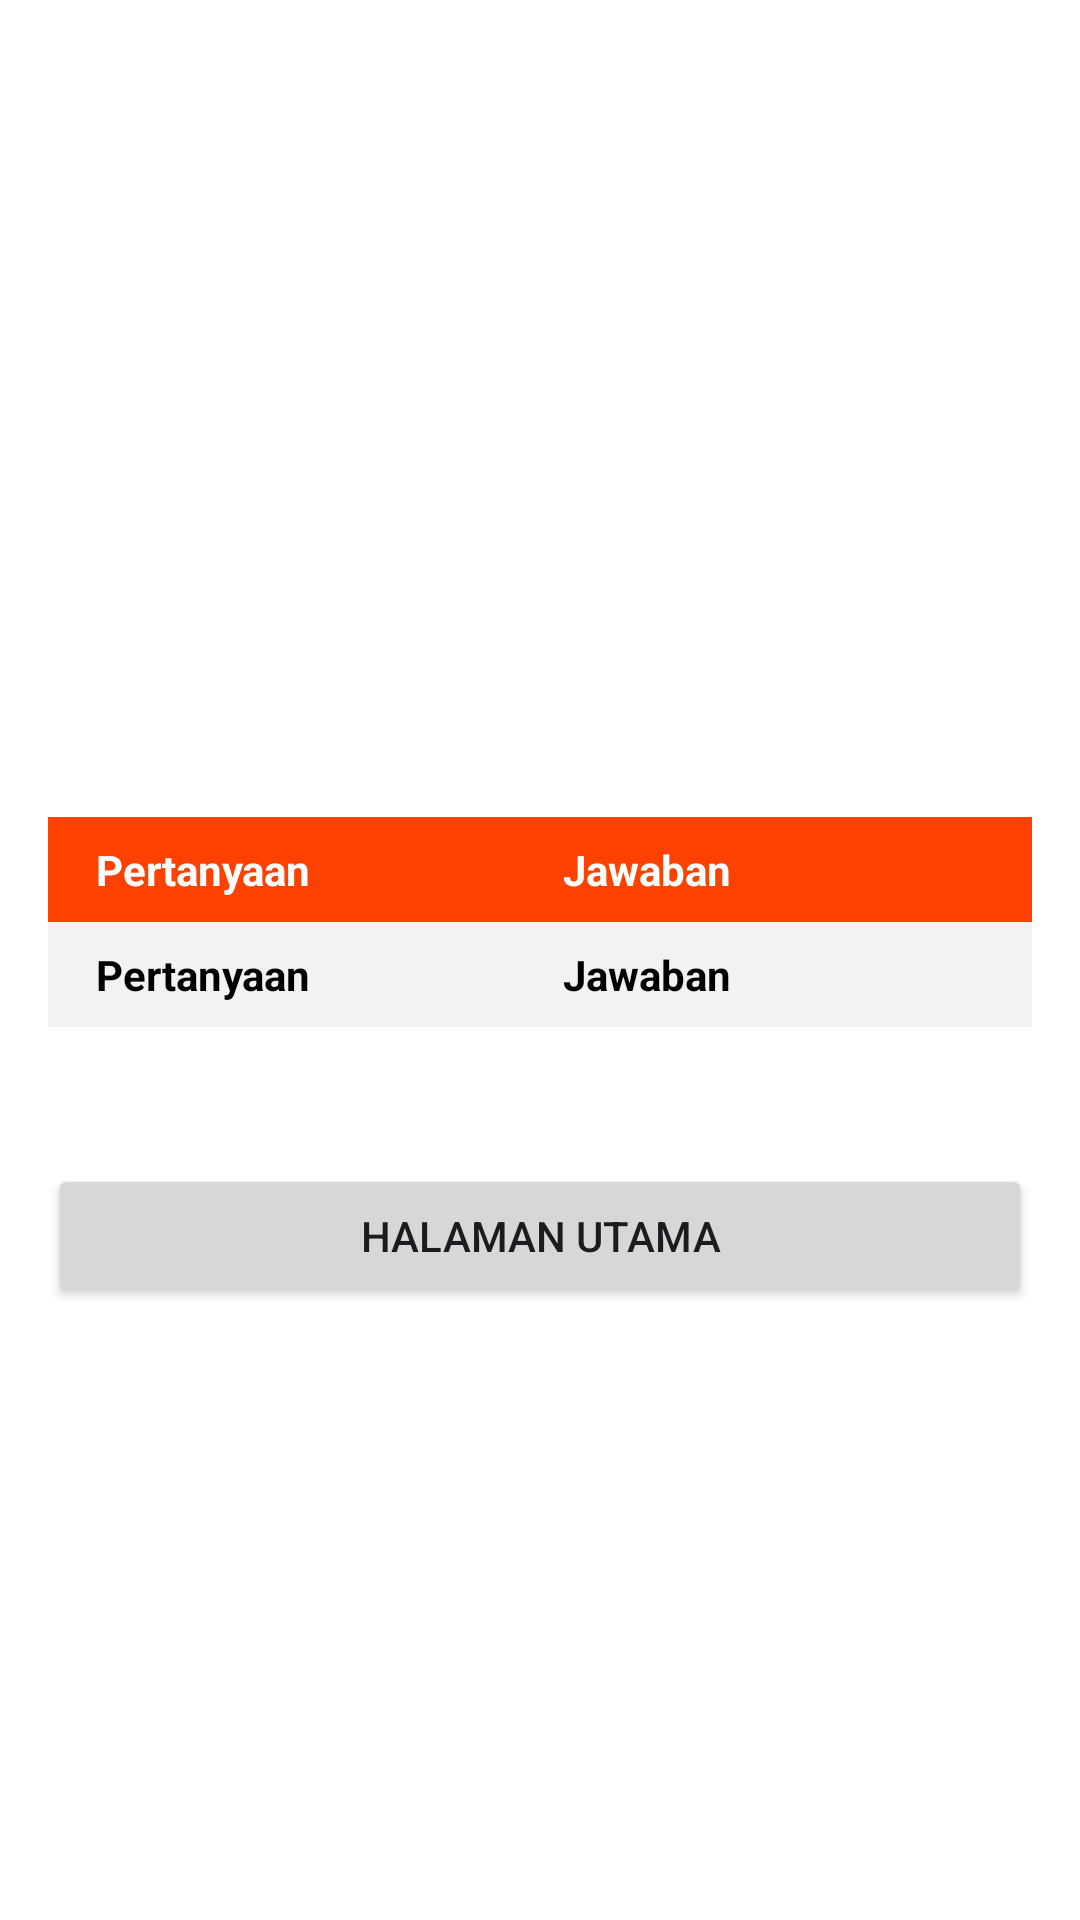

Reconstruct the res/layout file that produces this screen, plus the resources it refers to.
<!-- AndroidManifest.xml: application theme Theme.Teran -->
<!-- res/layout/activity_survey_result.xml -->
<?xml version="1.0" encoding="utf-8"?>
<ScrollView xmlns:android="http://schemas.android.com/apk/res/android"
    xmlns:app="http://schemas.android.com/apk/res-auto"
    xmlns:tools="http://schemas.android.com/tools"
    android:id="@+id/main"
    android:layout_width="match_parent"
    android:layout_height="match_parent"
    tools:context=".ui.survey.SurveyResultActivity">

    <LinearLayout
        android:layout_width="match_parent"
        android:layout_height="wrap_content"
        android:orientation="vertical"
        android:layout_marginHorizontal="16dp">

        <ImageView
            android:id="@+id/stressResultImage"
            android:layout_width="200dp"
            android:layout_height="200dp"
            android:layout_marginTop="16dp"
            tools:srcCompat="@drawable/illustration_stress" />

        <TextView
            android:id="@+id/stressResultTitle"
            android:layout_width="match_parent"
            android:layout_height="wrap_content"
            android:layout_marginTop="16dp"
            android:textColor="@color/orange"
            android:textSize="24sp"
            android:textStyle="bold"
            tools:text="Kamu mengalami stress dengan probabilitas 97%" />

        <TableLayout
            android:layout_width="match_parent"
            android:layout_height="match_parent"
            android:layout_marginTop="8dp">
            <TableRow
                android:paddingHorizontal="16dp"
                android:paddingVertical="8dp"
                android:background="@color/orange">
                <TextView
                    android:layout_width="wrap_content"
                    android:layout_height="wrap_content"
                    android:text="Pertanyaan"
                    android:textColor="@color/white"
                    android:layout_weight="1"
                    android:textStyle="bold"/>
                <TextView
                    android:layout_width="match_parent"
                    android:layout_height="wrap_content"
                    android:text="Jawaban"
                    android:textColor="@color/white"
                    android:layout_weight="1"
                    android:textStyle="bold"/>
            </TableRow>
            <TableRow
                android:paddingHorizontal="16dp"
                android:paddingVertical="8dp"
                android:background="@color/stroke_border_gray">
                <TextView
                    android:layout_width="wrap_content"
                    android:layout_height="wrap_content"
                    android:text="Pertanyaan"
                    android:textColor="@color/black"
                    android:layout_weight="1"
                    android:textStyle="bold"/>
                <TextView
                    android:layout_width="match_parent"
                    android:layout_height="wrap_content"
                    android:text="Jawaban"
                    android:textColor="@color/black"
                    android:layout_weight="1"
                    android:textStyle="bold"/>
            </TableRow>
        </TableLayout>

        <TextView
            android:id="@+id/stressRsultDesc"
            android:layout_width="match_parent"
            android:layout_height="wrap_content"
            android:layout_marginTop="8dp"
            android:textSize="16sp"
            app:layout_constraintEnd_toEndOf="@+id/stressResultTitle"
            app:layout_constraintStart_toStartOf="@+id/stressResultTitle"
            app:layout_constraintTop_toBottomOf="@+id/stressResultTitle"
            tools:text="Salah satu pendekatan efektif untuk menangani stress kamu adalah dengan menjaga rutinitas harian yang seimbang. Pastikan untuk menyertakan aktivitas fisik secara teratur, seperti berjalan kaki atau berolahraga, karena aktivitas fisik dapat melepaskan endorfin yang meningkatkan suasana hati. Selain itu, praktikkan teknik relaksasi seperti meditasi atau yoga untuk membantu menenangkan pikiran. Penting juga untuk memastikan tidur yang cukup dan berkualitas, karena kurang tidur dapat memperburuk stres. Manajemen waktu yang baik dan menetapkan batasan yang sehat dalam kehidupan pribadi dan profesional juga penting untuk mencegah stres semakin parah." />

        <Button
            android:id="@+id/surveyResultFinishBtn"
            android:layout_width="match_parent"
            android:layout_height="wrap_content"
            android:layout_marginTop="16dp"
            android:layout_marginBottom="24dp"
            android:text="Halaman Utama"
            app:layout_constraintBottom_toBottomOf="parent"
            app:layout_constraintEnd_toEndOf="@+id/stressRsultDesc"
            app:layout_constraintStart_toStartOf="@+id/stressRsultDesc"
            app:layout_constraintTop_toBottomOf="@+id/stressRsultDesc" />
    </LinearLayout>
</ScrollView>
<!-- resources referenced by this layout -->
<resources>
  <color name="black">#FF000000</color>
  <color name="orange">#FC4100</color>
  <color name="stroke_border_gray">#F2F2F2</color>
  <color name="white">#FFFFFFFF</color>
  <style name="Theme.Teran" parent="Base.Theme.Teran" />
  <style name="Base.Theme.Teran" parent="Theme.Material3.DayNight">
          
          <item name="colorPrimary">@color/orange</item>
          <item name="colorSecondaryContainer">@color/pale_orange</item>
          <item name="colorOnSecondaryContainer">@color/orange</item>
          <item name="colorSurfaceContainer">@color/white</item>
  
          <item name="android:windowBackground">@color/white</item>
  
          <item name="android:statusBarColor">@color/orange</item>
  
          <item name="titleTextColor">@color/orange</item>
  
      </style>
  <color name="pale_orange">#FFECE6</color>
</resources>
